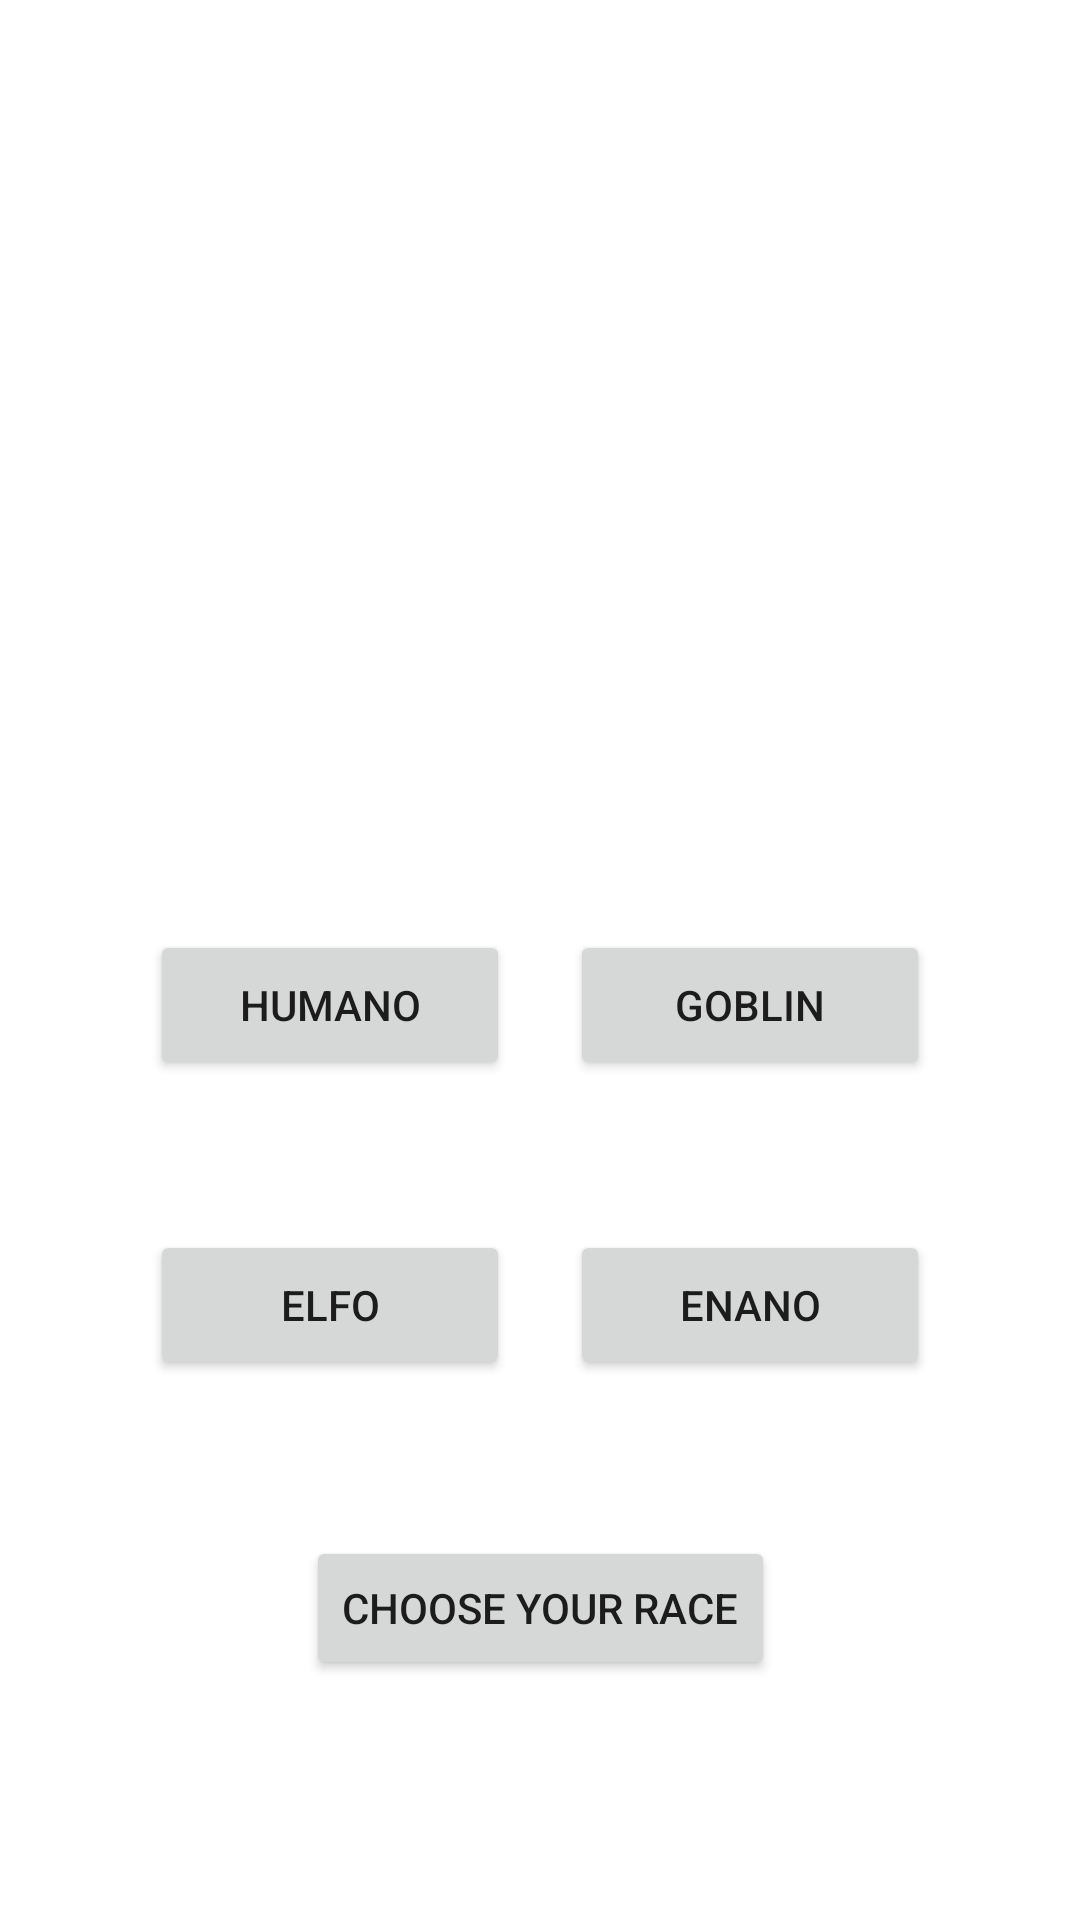

This screen was rendered from an Android layout file. Write that file and the resources it references.
<!-- AndroidManifest.xml: application theme Theme.PMDMej8 -->
<!-- res/layout/activity_main.xml -->
<?xml version="1.0" encoding="utf-8"?>
<androidx.constraintlayout.widget.ConstraintLayout xmlns:android="http://schemas.android.com/apk/res/android"
    xmlns:app="http://schemas.android.com/apk/res-auto"
    xmlns:tools="http://schemas.android.com/tools"
    android:layout_width="match_parent"
    android:layout_height="match_parent"
    tools:context=".MainActivity">

    <Button
        android:id="@+id/enano"
        android:layout_width="120dp"
        android:layout_height="50dp"
        android:layout_marginEnd="50dp"
        android:layout_marginBottom="180dp"
        android:text="enano"
        app:layout_constraintBottom_toBottomOf="parent"
        app:layout_constraintEnd_toEndOf="parent" />

    <Button
        android:id="@+id/humano"
        android:layout_width="120dp"
        android:layout_height="50dp"
        android:layout_marginStart="50dp"
        android:layout_marginBottom="50dp"
        android:text="humano"
        app:layout_constraintBottom_toTopOf="@+id/elfo"
        app:layout_constraintStart_toStartOf="parent" />

    <Button
        android:id="@+id/goblin"
        android:layout_width="120dp"
        android:layout_height="50dp"
        android:layout_marginEnd="50dp"
        android:layout_marginBottom="50dp"
        android:text="goblin"
        app:layout_constraintBottom_toTopOf="@+id/enano"
        app:layout_constraintEnd_toEndOf="parent" />

    <Button
        android:id="@+id/elfo"
        android:layout_width="120dp"
        android:layout_height="50dp"
        android:layout_marginStart="50dp"
        android:layout_marginBottom="180dp"
        android:text="elfo"
        app:layout_constraintBottom_toBottomOf="parent"
        app:layout_constraintStart_toStartOf="parent" />

    <Button
        android:id="@+id/aceptar"
        android:layout_width="wrap_content"
        android:layout_height="wrap_content"
        android:layout_marginBottom="80dp"
        android:text="choose your race"
        app:layout_constraintBottom_toBottomOf="parent"
        app:layout_constraintEnd_toEndOf="parent"
        app:layout_constraintHorizontal_bias="0.5"
        app:layout_constraintStart_toStartOf="parent" />

    <ImageView
        android:id="@+id/imageView"
        android:layout_width="264dp"
        android:layout_height="298dp"
        android:layout_marginTop="25dp"
        app:layout_constraintEnd_toEndOf="parent"
        app:layout_constraintHorizontal_bias="0.5"
        app:layout_constraintStart_toStartOf="parent"
        app:layout_constraintTop_toTopOf="parent"
        app:srcCompat="@drawable/choose" />
</androidx.constraintlayout.widget.ConstraintLayout>
<!-- resources referenced by this layout -->
<resources>
  <style name="Theme.PMDMej8" parent="Theme.MaterialComponents.DayNight.DarkActionBar">
          
          <item name="colorPrimary">@color/purple_500</item>
          <item name="colorPrimaryVariant">@color/purple_700</item>
          <item name="colorOnPrimary">@color/white</item>
          
          <item name="colorSecondary">@color/teal_200</item>
          <item name="colorSecondaryVariant">@color/teal_700</item>
          <item name="colorOnSecondary">@color/black</item>
          
          <item name="android:statusBarColor">?attr/colorPrimaryVariant</item>
          
      </style>
  <!-- not gathered from this repository: default colours our renderer supplied (Android Studio template values) -->
  <color name="purple_500">#FF6200EE</color>
  <color name="purple_700">#FF3700B3</color>
  <color name="teal_200">#FF03DAC5</color>
  <color name="teal_700">#FF018786</color>
  <color name="black">#FF000000</color>
  <color name="white">#FFFFFFFF</color>
</resources>
